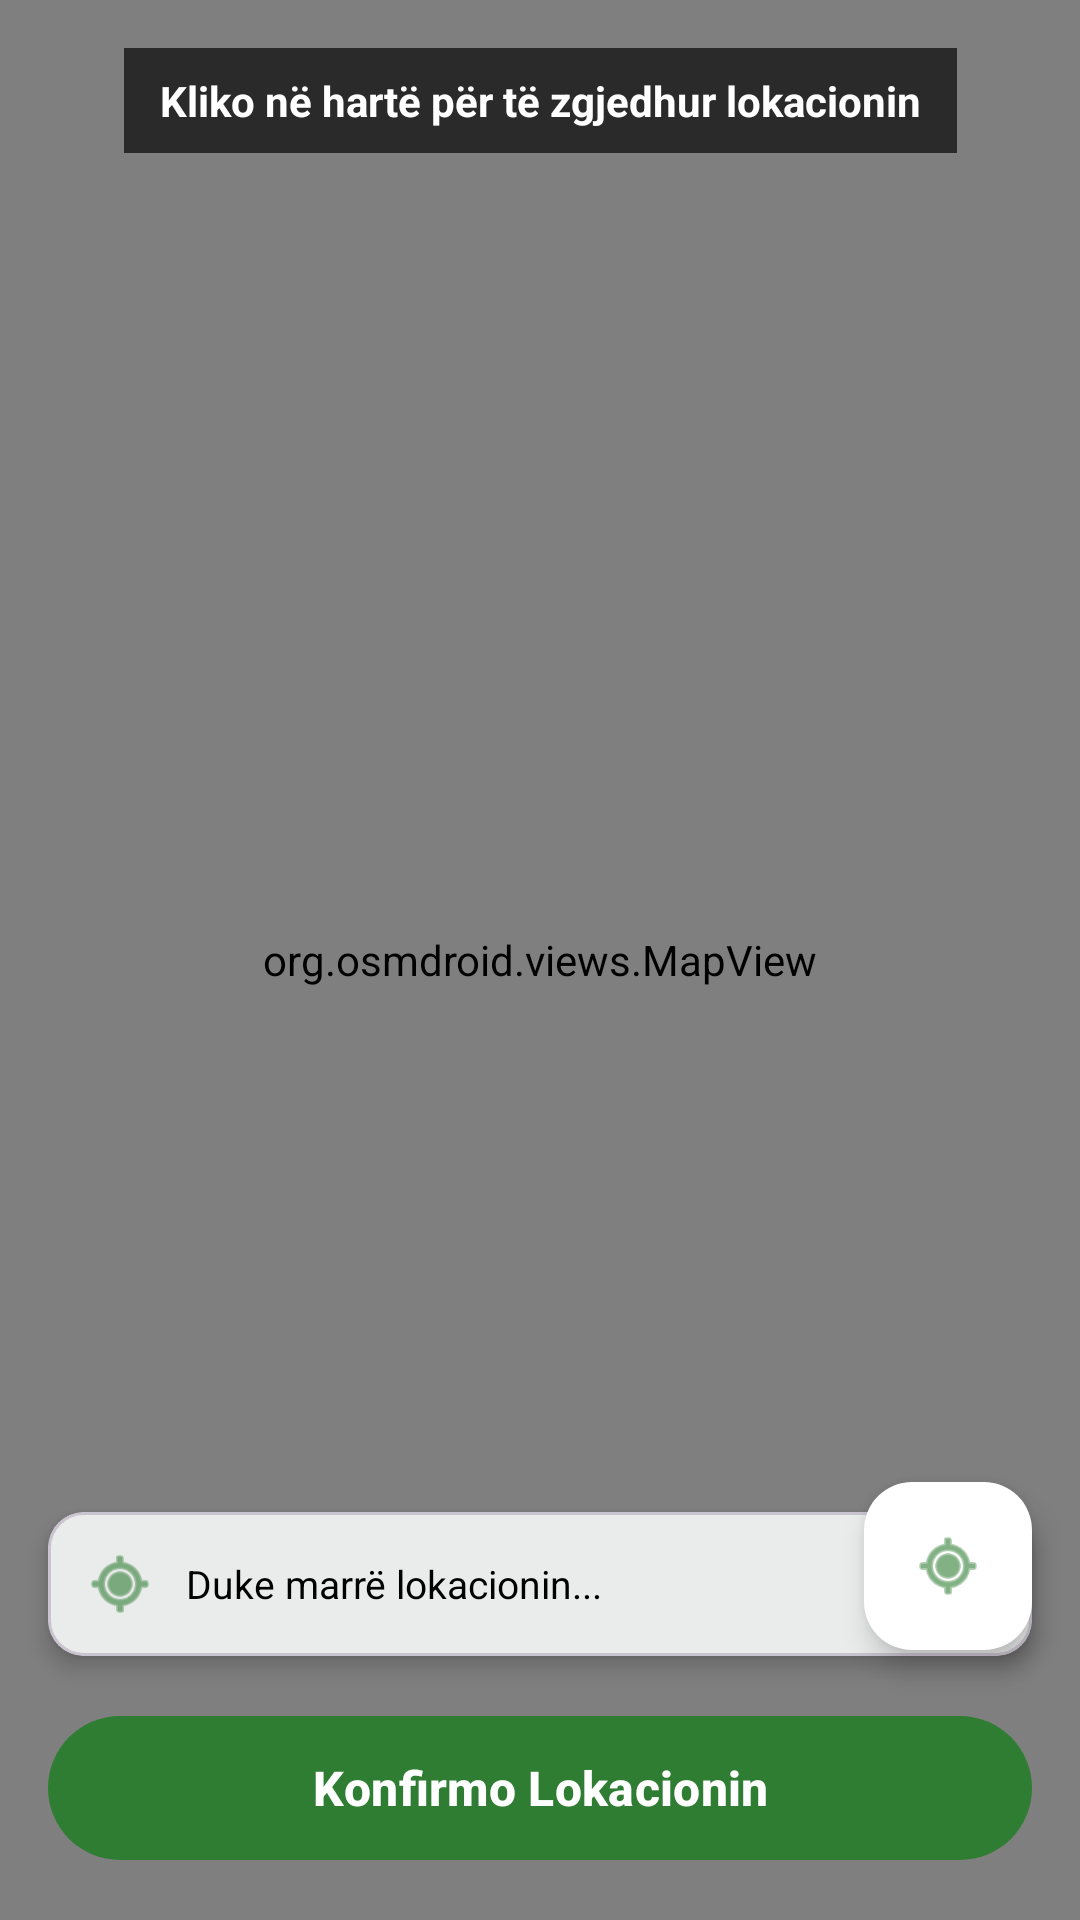

Here is an Android app screen rendered from its layout file. Give the layout XML and the strings, colors and styles it references.
<!-- AndroidManifest.xml: application theme Theme.EcoAlert -->
<!-- res/layout/activity_location_picker.xml -->
<?xml version="1.0" encoding="utf-8"?>
<androidx.constraintlayout.widget.ConstraintLayout
    xmlns:android="http://schemas.android.com/apk/res/android"
    xmlns:app="http://schemas.android.com/apk/res-auto"
    android:layout_width="match_parent"
    android:layout_height="match_parent">

    
    <org.osmdroid.views.MapView
        android:id="@+id/map_picker"
        android:layout_width="match_parent"
        android:layout_height="match_parent" />

    
    <TextView
        android:id="@+id/tv_instruction"
        android:layout_width="wrap_content"
        android:layout_height="wrap_content"
        android:layout_margin="16dp"
        android:text="Kliko në hartë për të zgjedhur lokacionin"
        android:textColor="#FFFFFF"
        android:textSize="14sp"
        android:textStyle="bold"
        android:background="#AA000000"
        android:paddingStart="12dp"
        android:paddingEnd="12dp"
        android:paddingTop="8dp"
        android:paddingBottom="8dp"
        android:gravity="center"
        app:layout_constraintTop_toTopOf="parent"
        app:layout_constraintStart_toStartOf="parent"
        app:layout_constraintEnd_toEndOf="parent" />

    
    <com.google.android.material.card.MaterialCardView
        android:id="@+id/card_selected_location"
        android:layout_width="match_parent"
        android:layout_height="wrap_content"
        android:layout_margin="16dp"
        app:cardCornerRadius="12dp"
        app:cardElevation="4dp"
        app:layout_constraintBottom_toTopOf="@id/btn_confirm_location"
        app:layout_constraintStart_toStartOf="parent"
        app:layout_constraintEnd_toEndOf="parent">

        <LinearLayout
            android:layout_width="match_parent"
            android:layout_height="wrap_content"
            android:orientation="horizontal"
            android:gravity="center_vertical"
            android:padding="12dp">

            <ImageView
                android:layout_width="24dp"
                android:layout_height="24dp"
                android:src="@android:drawable/ic_menu_mylocation"
                app:tint="@color/green_primary"
                android:layout_marginEnd="10dp" />

            <TextView
                android:id="@+id/tv_selected_address"
                android:layout_width="0dp"
                android:layout_height="wrap_content"
                android:layout_weight="1"
                android:text="Duke marrë lokacionin..."
                android:textSize="13sp"
                android:textColor="@color/black" />

            <ProgressBar
                android:id="@+id/progress_address"
                android:layout_width="20dp"
                android:layout_height="20dp"
                android:visibility="gone" />

        </LinearLayout>

    </com.google.android.material.card.MaterialCardView>

    
    <com.google.android.material.button.MaterialButton
        android:id="@+id/btn_confirm_location"
        android:layout_width="match_parent"
        android:layout_height="56dp"
        android:layout_margin="16dp"
        android:text="Konfirmo Lokacionin"
        android:textSize="16sp"
        android:textStyle="bold"
        app:backgroundTint="@color/green_primary"
        app:layout_constraintBottom_toBottomOf="parent"
        app:layout_constraintStart_toStartOf="parent"
        app:layout_constraintEnd_toEndOf="parent" />

    
    <com.google.android.material.floatingactionbutton.FloatingActionButton
        android:id="@+id/fab_my_location"
        android:layout_width="wrap_content"
        android:layout_height="wrap_content"
        android:layout_marginEnd="16dp"
        android:layout_marginBottom="90dp"
        android:src="@android:drawable/ic_menu_mylocation"
        app:backgroundTint="@color/white"
        app:tint="@color/green_primary"
        app:layout_constraintEnd_toEndOf="parent"
        app:layout_constraintBottom_toBottomOf="parent" />

</androidx.constraintlayout.widget.ConstraintLayout>
<!-- resources referenced by this layout -->
<resources>
  <color name="black">#000000</color>
  <color name="green_primary">#2E7D32</color>
  <color name="white">#FFFFFF</color>
  <style name="Theme.EcoAlert" parent="Theme.Material3.Light.NoActionBar">
          <item name="colorPrimary">@color/green_primary</item>
          <item name="colorPrimaryVariant">@color/green_primary_dark</item>
          <item name="colorOnPrimary">@color/white</item>
          <item name="colorSecondary">@color/green_secondary</item>
          <item name="colorOnSecondary">@color/black</item>
          <item name="android:statusBarColor">@color/green_primary</item>
      </style>
  <color name="green_primary_dark">#1B5E20</color>
  <color name="green_secondary">#66BB6A</color>
</resources>
